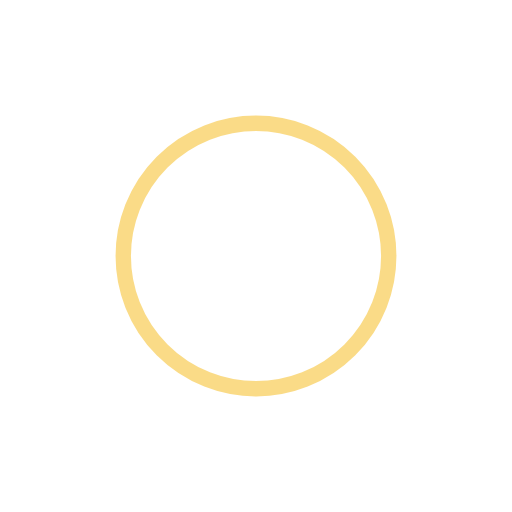
t = 0.00 s
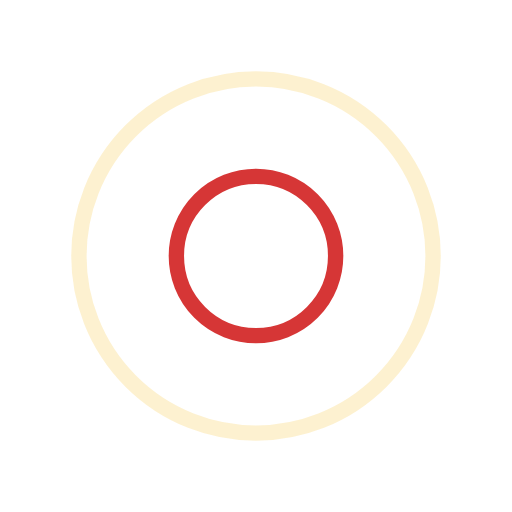
t = 0.25 s
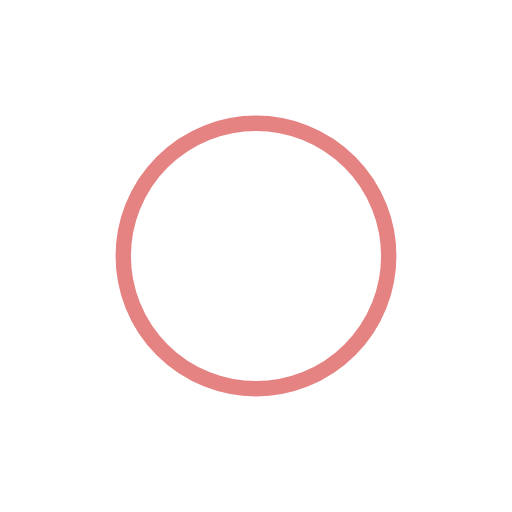
t = 0.50 s
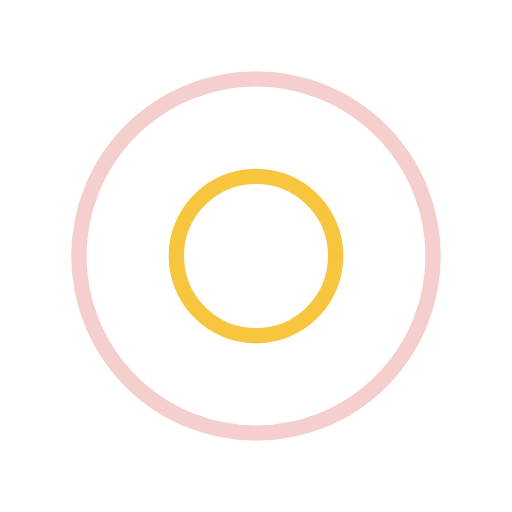
t = 0.75 s

The animated SVG that drew these frames (rendered in a browser with its animation timeline set to each time). Animation: 4 SMIL elements (animate=4); one cycle of 1.00 s, repeats indefinitely.

<svg width="200px"  height="200px"  xmlns="http://www.w3.org/2000/svg" viewBox="0 0 100 100" preserveAspectRatio="xMidYMid" class="lds-ripple" style="background: none;"><circle cx="50" cy="50" r="2.68009" fill="none" ng-attr-stroke="{{config.c1}}" ng-attr-stroke-width="{{config.width}}" stroke="#f5b70f" stroke-width="3"><animate attributeName="r" calcMode="spline" values="0;40" keyTimes="0;1" dur="1" keySplines="0 0.2 0.8 1" begin="-0.5s" repeatCount="indefinite"></animate><animate attributeName="opacity" calcMode="spline" values="1;0" keyTimes="0;1" dur="1" keySplines="0.2 0 0.8 1" begin="-0.5s" repeatCount="indefinite"></animate></circle><circle cx="50" cy="50" r="26.5611" fill="none" ng-attr-stroke="{{config.c2}}" ng-attr-stroke-width="{{config.width}}" stroke="#cc0505" stroke-width="3"><animate attributeName="r" calcMode="spline" values="0;40" keyTimes="0;1" dur="1" keySplines="0 0.2 0.8 1" begin="0s" repeatCount="indefinite"></animate><animate attributeName="opacity" calcMode="spline" values="1;0" keyTimes="0;1" dur="1" keySplines="0.2 0 0.8 1" begin="0s" repeatCount="indefinite"></animate></circle></svg>